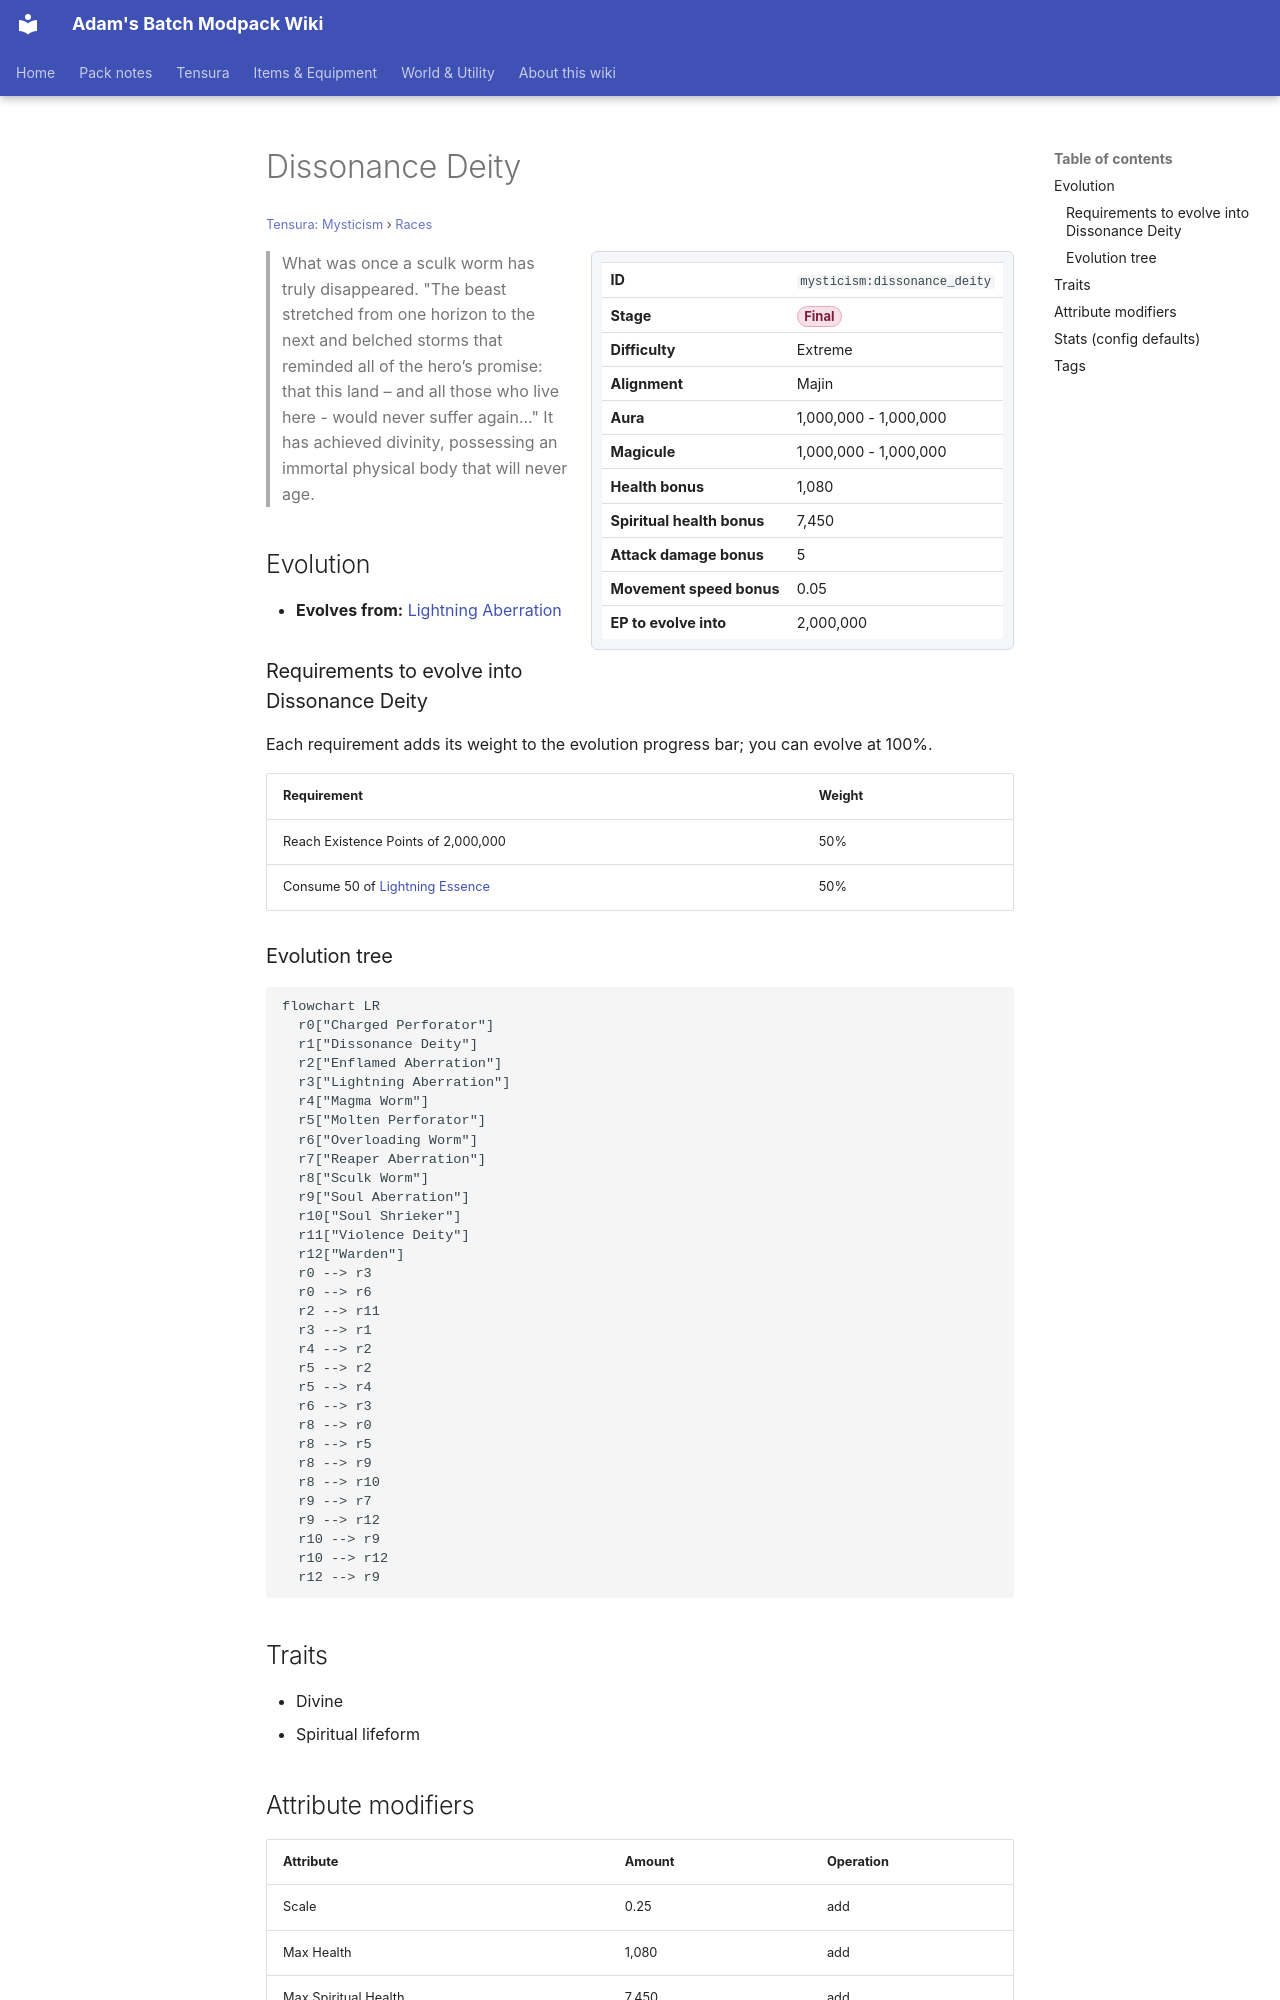

repository: Proteus-Nell/Adams-Batch-MC-Modpack-Wiki · page: tensura-mysticism/races/dissonance-deity/index.html · generator: mkdocs

# Dissonance Deity

<small>[Tensura: Mysticism](../index.md) &rsaquo; [Races](index.md)</small>

<div class="infobox" markdown>

| | |
|---|---|
| **ID** | `mysticism:dissonance_deity` |
| **Stage** | <span class="stage stage-final">Final</span> |
| **Difficulty** | Extreme |
| **Alignment** | Majin |
| **Aura** | 1,000,000 - 1,000,000 |
| **Magicule** | 1,000,000 - 1,000,000 |
| **Health bonus** | 1,080 |
| **Spiritual health bonus** | 7,450 |
| **Attack damage bonus** | 5 |
| **Movement speed bonus** | 0.05 |
| **EP to evolve into** | 2,000,000 |

</div>

> What was once a sculk worm has truly disappeared. "The beast stretched from one horizon to the next and belched storms that reminded all of the hero’s promise: that this land – and all those who live here - would never suffer again..." It has achieved divinity, possessing an immortal physical body that will never age.

## Evolution

- **Evolves from:** [Lightning Aberration](lightning-aberration.md)

### Requirements to evolve into Dissonance Deity

Each requirement adds its weight to the evolution progress bar; you can evolve at 100%.

| Requirement | Weight |
|---|---|
| Reach Existence Points of 2,000,000 | 50% |
| Consume 50 of [Lightning Essence](../items/food/lightning-essence.md) | 50% |

### Evolution tree

```mermaid
flowchart LR
  r0["Charged Perforator"]
  r1["Dissonance Deity"]
  r2["Enflamed Aberration"]
  r3["Lightning Aberration"]
  r4["Magma Worm"]
  r5["Molten Perforator"]
  r6["Overloading Worm"]
  r7["Reaper Aberration"]
  r8["Sculk Worm"]
  r9["Soul Aberration"]
  r10["Soul Shrieker"]
  r11["Violence Deity"]
  r12["Warden"]
  r0 --> r3
  r0 --> r6
  r2 --> r11
  r3 --> r1
  r4 --> r2
  r5 --> r2
  r5 --> r4
  r6 --> r3
  r8 --> r0
  r8 --> r5
  r8 --> r9
  r8 --> r10
  r9 --> r7
  r9 --> r12
  r10 --> r9
  r10 --> r12
  r12 --> r9
```

## Traits

- Divine
- Spiritual lifeform
